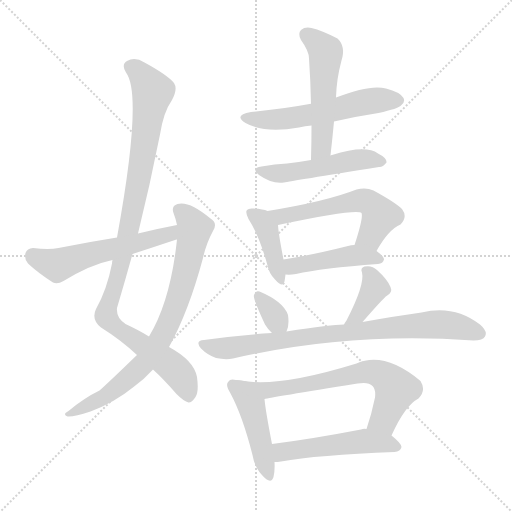
t = 0.00 s
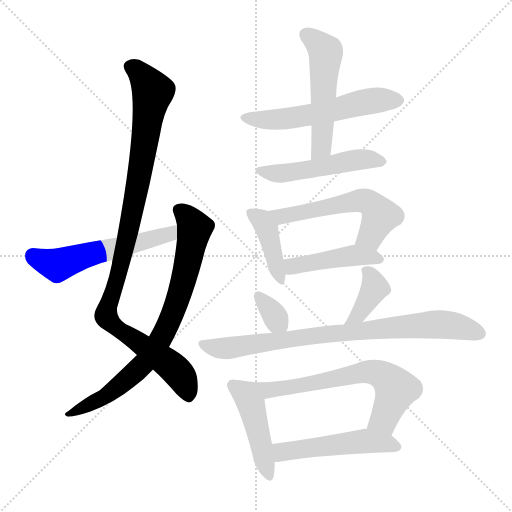
t = 2.14 s
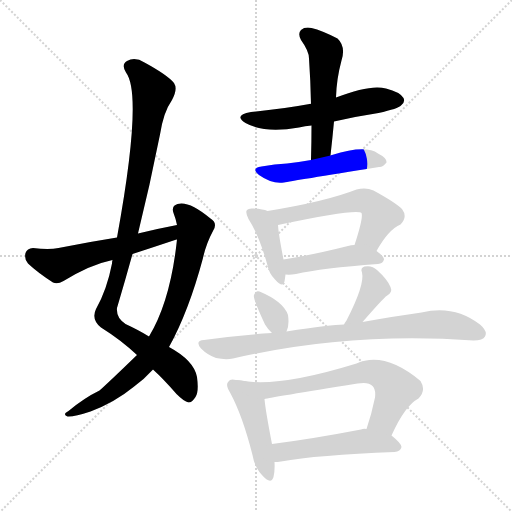
t = 4.28 s
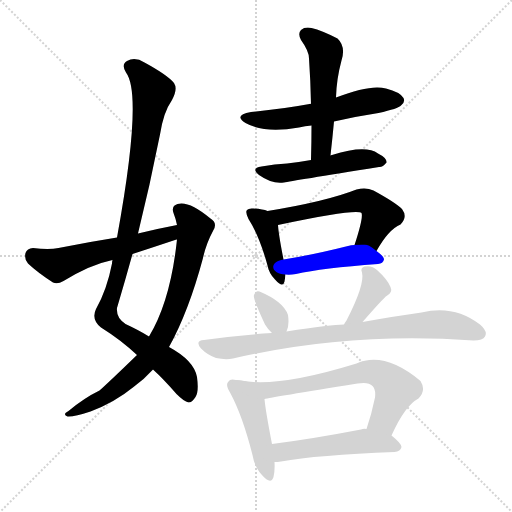
t = 6.41 s
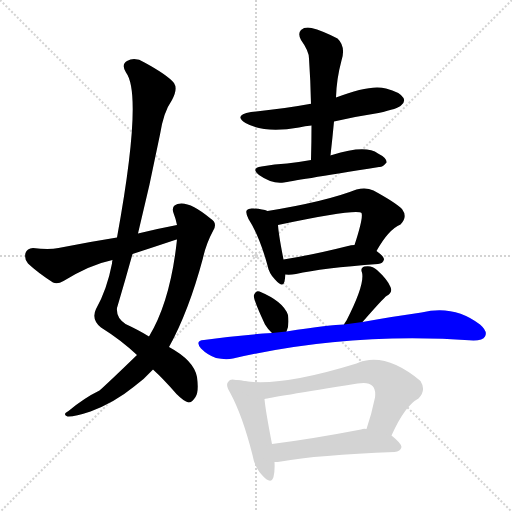
t = 8.55 s
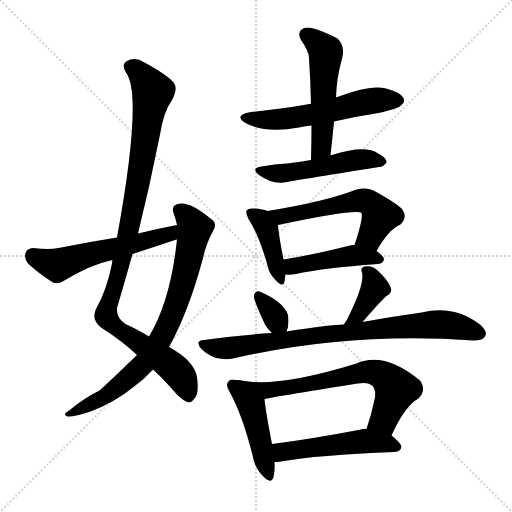
t = 10.69 s

The animated SVG that drew these frames (rendered in a browser with its animation timeline set to each time). Animation: 15 CSS @keyframes rules; one cycle of 10.69 s.

<svg version="1.1" viewBox="0 0 1024 1024" xmlns="http://www.w3.org/2000/svg">
  <g stroke="lightgray" stroke-dasharray="1,1" stroke-width="1" transform="scale(4, 4)">
    <line x1="0" y1="0" x2="256" y2="256"></line>
    <line x1="256" y1="0" x2="0" y2="256"></line>
    <line x1="128" y1="0" x2="128" y2="256"></line>
    <line x1="0" y1="128" x2="256" y2="128"></line>
  </g>
<g transform="scale(1, -1) translate(0, -900)">
   <style type="text/css">
    @keyframes keyframes0 {
      from {
       stroke: blue;
       stroke-dashoffset: 1017;
       stroke-width: 128;
       }
       77% {
       animation-timing-function: step-end;
       stroke: blue;
       stroke-dashoffset: 0;
       stroke-width: 128;
       }
       to {
       stroke: black;
       stroke-width: 1024;
       }
       }
       #make-me-a-hanzi-animation-0 {
         animation: keyframes0 1.077637s both;
         animation-delay: 0.000000s;
         animation-timing-function: linear;
       }
    @keyframes keyframes1 {
      from {
       stroke: blue;
       stroke-dashoffset: 778;
       stroke-width: 128;
       }
       72% {
       animation-timing-function: step-end;
       stroke: blue;
       stroke-dashoffset: 0;
       stroke-width: 128;
       }
       to {
       stroke: black;
       stroke-width: 1024;
       }
       }
       #make-me-a-hanzi-animation-1 {
         animation: keyframes1 0.883138s both;
         animation-delay: 1.077637s;
         animation-timing-function: linear;
       }
    @keyframes keyframes2 {
      from {
       stroke: blue;
       stroke-dashoffset: 557;
       stroke-width: 128;
       }
       64% {
       animation-timing-function: step-end;
       stroke: blue;
       stroke-dashoffset: 0;
       stroke-width: 128;
       }
       to {
       stroke: black;
       stroke-width: 1024;
       }
       }
       #make-me-a-hanzi-animation-2 {
         animation: keyframes2 0.703288s both;
         animation-delay: 1.960775s;
         animation-timing-function: linear;
       }
    @keyframes keyframes3 {
      from {
       stroke: blue;
       stroke-dashoffset: 561;
       stroke-width: 128;
       }
       65% {
       animation-timing-function: step-end;
       stroke: blue;
       stroke-dashoffset: 0;
       stroke-width: 128;
       }
       to {
       stroke: black;
       stroke-width: 1024;
       }
       }
       #make-me-a-hanzi-animation-3 {
         animation: keyframes3 0.706543s both;
         animation-delay: 2.664062s;
         animation-timing-function: linear;
       }
    @keyframes keyframes4 {
      from {
       stroke: blue;
       stroke-dashoffset: 523;
       stroke-width: 128;
       }
       63% {
       animation-timing-function: step-end;
       stroke: blue;
       stroke-dashoffset: 0;
       stroke-width: 128;
       }
       to {
       stroke: black;
       stroke-width: 1024;
       }
       }
       #make-me-a-hanzi-animation-4 {
         animation: keyframes4 0.675618s both;
         animation-delay: 3.370605s;
         animation-timing-function: linear;
       }
    @keyframes keyframes5 {
      from {
       stroke: blue;
       stroke-dashoffset: 504;
       stroke-width: 128;
       }
       62% {
       animation-timing-function: step-end;
       stroke: blue;
       stroke-dashoffset: 0;
       stroke-width: 128;
       }
       to {
       stroke: black;
       stroke-width: 1024;
       }
       }
       #make-me-a-hanzi-animation-5 {
         animation: keyframes5 0.660156s both;
         animation-delay: 4.046224s;
         animation-timing-function: linear;
       }
    @keyframes keyframes6 {
      from {
       stroke: blue;
       stroke-dashoffset: 408;
       stroke-width: 128;
       }
       57% {
       animation-timing-function: step-end;
       stroke: blue;
       stroke-dashoffset: 0;
       stroke-width: 128;
       }
       to {
       stroke: black;
       stroke-width: 1024;
       }
       }
       #make-me-a-hanzi-animation-6 {
         animation: keyframes6 0.582031s both;
         animation-delay: 4.706380s;
         animation-timing-function: linear;
       }
    @keyframes keyframes7 {
      from {
       stroke: blue;
       stroke-dashoffset: 560;
       stroke-width: 128;
       }
       65% {
       animation-timing-function: step-end;
       stroke: blue;
       stroke-dashoffset: 0;
       stroke-width: 128;
       }
       to {
       stroke: black;
       stroke-width: 1024;
       }
       }
       #make-me-a-hanzi-animation-7 {
         animation: keyframes7 0.705729s both;
         animation-delay: 5.288411s;
         animation-timing-function: linear;
       }
    @keyframes keyframes8 {
      from {
       stroke: blue;
       stroke-dashoffset: 445;
       stroke-width: 128;
       }
       59% {
       animation-timing-function: step-end;
       stroke: blue;
       stroke-dashoffset: 0;
       stroke-width: 128;
       }
       to {
       stroke: black;
       stroke-width: 1024;
       }
       }
       #make-me-a-hanzi-animation-8 {
         animation: keyframes8 0.612142s both;
         animation-delay: 5.994141s;
         animation-timing-function: linear;
       }
    @keyframes keyframes9 {
      from {
       stroke: blue;
       stroke-dashoffset: 334;
       stroke-width: 128;
       }
       52% {
       animation-timing-function: step-end;
       stroke: blue;
       stroke-dashoffset: 0;
       stroke-width: 128;
       }
       to {
       stroke: black;
       stroke-width: 1024;
       }
       }
       #make-me-a-hanzi-animation-9 {
         animation: keyframes9 0.521810s both;
         animation-delay: 6.606283s;
         animation-timing-function: linear;
       }
    @keyframes keyframes10 {
      from {
       stroke: blue;
       stroke-dashoffset: 384;
       stroke-width: 128;
       }
       56% {
       animation-timing-function: step-end;
       stroke: blue;
       stroke-dashoffset: 0;
       stroke-width: 128;
       }
       to {
       stroke: black;
       stroke-width: 1024;
       }
       }
       #make-me-a-hanzi-animation-10 {
         animation: keyframes10 0.562500s both;
         animation-delay: 7.128092s;
         animation-timing-function: linear;
       }
    @keyframes keyframes11 {
      from {
       stroke: blue;
       stroke-dashoffset: 816;
       stroke-width: 128;
       }
       73% {
       animation-timing-function: step-end;
       stroke: blue;
       stroke-dashoffset: 0;
       stroke-width: 128;
       }
       to {
       stroke: black;
       stroke-width: 1024;
       }
       }
       #make-me-a-hanzi-animation-11 {
         animation: keyframes11 0.914062s both;
         animation-delay: 7.690592s;
         animation-timing-function: linear;
       }
    @keyframes keyframes12 {
      from {
       stroke: blue;
       stroke-dashoffset: 451;
       stroke-width: 128;
       }
       59% {
       animation-timing-function: step-end;
       stroke: blue;
       stroke-dashoffset: 0;
       stroke-width: 128;
       }
       to {
       stroke: black;
       stroke-width: 1024;
       }
       }
       #make-me-a-hanzi-animation-12 {
         animation: keyframes12 0.617025s both;
         animation-delay: 8.604655s;
         animation-timing-function: linear;
       }
    @keyframes keyframes13 {
      from {
       stroke: blue;
       stroke-dashoffset: 680;
       stroke-width: 128;
       }
       69% {
       animation-timing-function: step-end;
       stroke: blue;
       stroke-dashoffset: 0;
       stroke-width: 128;
       }
       to {
       stroke: black;
       stroke-width: 1024;
       }
       }
       #make-me-a-hanzi-animation-13 {
         animation: keyframes13 0.803385s both;
         animation-delay: 9.221680s;
         animation-timing-function: linear;
       }
    @keyframes keyframes14 {
      from {
       stroke: blue;
       stroke-dashoffset: 505;
       stroke-width: 128;
       }
       62% {
       animation-timing-function: step-end;
       stroke: blue;
       stroke-dashoffset: 0;
       stroke-width: 128;
       }
       to {
       stroke: black;
       stroke-width: 1024;
       }
       }
       #make-me-a-hanzi-animation-14 {
         animation: keyframes14 0.660970s both;
         animation-delay: 10.025065s;
         animation-timing-function: linear;
       }
</style>
<path d="M 276.0 433.0 Q 300.0 530.0 320.0 631.0 Q 327.0 676.0 344.0 700.0 Q 356.0 722.0 348.0 734.0 Q 335.0 750.0 289.0 775.0 Q 270.0 787.0 254.0 778.0 Q 242.0 771.0 252.0 755.0 Q 286.0 710.0 234.0 425.0 L 225.0 380.0 Q 224.0 377.0 224.0 373.0 Q 214.0 321.0 192.0 282.0 Q 182.0 261.0 202.0 245.0 Q 242.0 220.0 274.0 190.0 L 306.0 161.0 Q 327.0 142.0 353.0 112.0 Q 368.0 97.0 377.0 95.0 Q 384.0 95.0 391.0 106.0 Q 398.0 116.0 394.0 146.0 Q 388.0 179.0 338.0 206.0 L 298.0 227.0 Q 279.0 239.0 251.0 252.0 Q 232.0 264.0 234.0 284.0 Q 250.0 338.0 265.0 392.0 L 276.0 433.0 Z" fill="lightgray"></path> 
<path d="M 274.0 190.0 Q 214.0 132.0 199.0 119.0 Q 168.0 104.0 137.0 78.0 Q 124.0 71.0 135.0 67.0 Q 148.0 66.0 181.0 77.0 Q 229.0 95.0 267.0 126.0 Q 289.0 142.0 306.0 161.0 L 338.0 206.0 Q 377.0 276.0 406.0 384.0 Q 412.0 412.0 426.0 438.0 Q 436.0 454.0 421.0 463.0 Q 378.0 499.0 355.0 492.0 Q 342.0 488.0 347.0 474.0 Q 351.0 464.0 354.0 450.0 L 354.0 421.0 Q 341.0 298.0 298.0 227.0 L 274.0 190.0 Z" fill="lightgray"></path> 
<path d="M 354.0 450.0 Q 317.0 443.0 276.0 433.0 L 234.0 425.0 Q 177.0 416.0 117.0 404.0 Q 98.0 400.0 66.0 404.0 Q 54.0 403.0 51.0 394.0 Q 48.0 381.0 56.0 373.0 Q 75.0 355.0 106.0 335.0 Q 115.0 331.0 127.0 338.0 Q 181.0 371.0 225.0 380.0 L 265.0 392.0 Q 305.0 405.0 350.0 420.0 Q 351.0 421.0 354.0 421.0 C 383.0 430.0 383.0 456.0 354.0 450.0 Z" fill="lightgray"></path> 
<path d="M 668.0 657.0 Q 711.0 667.0 757.0 674.0 Q 797.0 683.0 802.0 689.0 Q 811.0 696.0 807.0 704.0 Q 800.0 716.0 772.0 723.0 Q 741.0 732.0 672.0 705.0 L 622.0 692.0 Q 621.0 693.0 619.0 692.0 Q 565.0 682.0 502.0 676.0 Q 466.0 670.0 491.0 654.0 Q 528.0 633.0 598.0 645.0 Q 610.0 648.0 623.0 649.0 L 668.0 657.0 Z" fill="lightgray"></path> 
<path d="M 661.0 589.0 Q 665.0 625.0 668.0 657.0 L 672.0 705.0 Q 673.0 742.0 683.0 779.0 Q 692.0 807.0 675.0 823.0 Q 644.0 839.0 623.0 844.0 Q 610.0 847.0 602.0 840.0 Q 595.0 833.0 602.0 820.0 Q 618.0 798.0 618.0 783.0 Q 621.0 740.0 622.0 692.0 L 623.0 649.0 Q 623.0 616.0 622.0 580.0 C 621.0 550.0 658.0 559.0 661.0 589.0 Z" fill="lightgray"></path> 
<path d="M 622.0 580.0 Q 597.0 576.0 574.0 573.0 Q 550.0 572.0 523.0 567.0 Q 501.0 564.0 518.0 550.0 Q 545.0 531.0 568.0 535.0 Q 583.0 538.0 758.0 566.0 Q 765.0 565.0 773.0 575.0 Q 774.0 584.0 756.0 593.0 Q 731.0 611.0 664.0 590.0 Q 661.0 590.0 661.0 589.0 L 622.0 580.0 Z" fill="lightgray"></path> 
<path d="M 535.0 478.0 Q 526.0 482.0 507.0 483.0 Q 497.0 484.0 494.0 480.0 Q 490.0 476.0 497.0 462.0 Q 519.0 428.0 535.0 369.0 Q 538.0 353.0 550.0 341.0 Q 566.0 323.0 569.0 337.0 Q 570.0 343.0 571.0 351.0 L 567.0 381.0 Q 557.0 432.0 556.0 450.0 C 554.0 471.0 554.0 471.0 535.0 478.0 Z" fill="lightgray"></path> 
<path d="M 753.0 398.0 Q 777.0 441.0 801.0 451.0 Q 816.0 466.0 804.0 482.0 Q 791.0 495.0 747.0 519.0 Q 732.0 526.0 713.0 521.0 Q 652.0 497.0 535.0 478.0 C 505.0 473.0 527.0 444.0 556.0 450.0 Q 713.0 483.0 723.0 474.0 Q 727.0 465.0 709.0 410.0 C 700.0 381.0 738.0 372.0 753.0 398.0 Z" fill="lightgray"></path> 
<path d="M 571.0 351.0 Q 580.0 350.0 592.0 352.0 Q 644.0 364.0 756.0 372.0 Q 766.0 373.0 768.0 381.0 Q 768.0 387.0 753.0 398.0 C 735.0 412.0 735.0 412.0 709.0 410.0 Q 702.0 410.0 696.0 408.0 Q 624.0 390.0 567.0 381.0 C 537.0 376.0 541.0 352.0 571.0 351.0 Z" fill="lightgray"></path> 
<path d="M 573.0 237.0 Q 579.0 249.0 576.0 270.0 Q 567.0 297.0 519.0 317.0 Q 512.0 320.0 508.0 310.0 Q 505.0 304.0 530.0 251.0 Q 536.0 241.0 544.0 234.0 C 564.0 216.0 564.0 216.0 573.0 237.0 Z" fill="lightgray"></path> 
<path d="M 725.0 256.0 Q 767.0 304.0 773.0 308.0 Q 786.0 315.0 781.0 326.0 Q 775.0 341.0 754.0 360.0 Q 744.0 370.0 729.0 367.0 Q 720.0 364.0 724.0 355.0 Q 730.0 331.0 693.0 259.0 Q 690.0 255.0 688.0 251.0 C 673.0 225.0 705.0 233.0 725.0 256.0 Z" fill="lightgray"></path> 
<path d="M 688.0 251.0 Q 663.0 251.0 573.0 237.0 L 544.0 234.0 Q 478.0 230.0 408.0 220.0 Q 389.0 219.0 402.0 203.0 Q 415.0 190.0 432.0 184.0 Q 451.0 180.0 466.0 183.0 Q 700.0 237.0 947.0 219.0 Q 966.0 219.0 970.0 227.0 Q 976.0 237.0 960.0 251.0 Q 908.0 291.0 843.0 275.0 Q 792.0 268.0 725.0 256.0 L 688.0 251.0 Z" fill="lightgray"></path> 
<path d="M 472.0 140.0 Q 460.0 143.0 457.0 137.0 Q 450.0 131.0 460.0 115.0 Q 485.0 69.0 505.0 -10.0 Q 509.0 -34.0 523.0 -49.0 Q 542.0 -71.0 547.0 -54.0 Q 550.0 -42.0 549.0 -24.0 L 544.0 12.0 Q 531.0 79.0 529.0 102.0 C 526.0 132.0 502.0 136.0 472.0 140.0 Z" fill="lightgray"></path> 
<path d="M 783.0 29.0 Q 810.0 89.0 837.0 103.0 Q 853.0 119.0 841.0 138.0 Q 769.0 198.0 713.0 173.0 Q 554.0 124.0 482.0 139.0 Q 478.0 140.0 472.0 140.0 C 442.0 144.0 500.0 96.0 529.0 102.0 Q 541.0 105.0 715.0 133.0 Q 737.0 137.0 745.0 128.0 Q 752.0 121.0 750.0 105.0 Q 743.0 71.0 733.0 42.0 C 724.0 13.0 770.0 2.0 783.0 29.0 Z" fill="lightgray"></path> 
<path d="M 549.0 -24.0 Q 555.0 -24.0 562.0 -23.0 Q 634.0 -10.0 789.0 -4.0 Q 801.0 -3.0 803.0 6.0 Q 803.0 13.0 783.0 29.0 L 733.0 42.0 Q 727.0 43.0 722.0 41.0 Q 623.0 22.0 544.0 12.0 C 514.0 8.0 519.0 -26.0 549.0 -24.0 Z" fill="lightgray"></path> 
      <clipPath id="make-me-a-hanzi-clip-0">
      <path d="M 276.0 433.0 Q 300.0 530.0 320.0 631.0 Q 327.0 676.0 344.0 700.0 Q 356.0 722.0 348.0 734.0 Q 335.0 750.0 289.0 775.0 Q 270.0 787.0 254.0 778.0 Q 242.0 771.0 252.0 755.0 Q 286.0 710.0 234.0 425.0 L 225.0 380.0 Q 224.0 377.0 224.0 373.0 Q 214.0 321.0 192.0 282.0 Q 182.0 261.0 202.0 245.0 Q 242.0 220.0 274.0 190.0 L 306.0 161.0 Q 327.0 142.0 353.0 112.0 Q 368.0 97.0 377.0 95.0 Q 384.0 95.0 391.0 106.0 Q 398.0 116.0 394.0 146.0 Q 388.0 179.0 338.0 206.0 L 298.0 227.0 Q 279.0 239.0 251.0 252.0 Q 232.0 264.0 234.0 284.0 Q 250.0 338.0 265.0 392.0 L 276.0 433.0 Z" fill="lightgray"></path>
      </clipPath>
      <path clip-path="url(#make-me-a-hanzi-clip-0)" d="M 262.0 766.0 L 285.0 748.0 L 306.0 716.0 L 259.0 445.0 L 212.0 270.0 L 243.0 236.0 L 351.0 160.0 L 369.0 135.0 L 376.0 107.0 " fill="none" id="make-me-a-hanzi-animation-0" stroke-dasharray="889 1778" stroke-linecap="round"></path>

      <clipPath id="make-me-a-hanzi-clip-1">
      <path d="M 274.0 190.0 Q 214.0 132.0 199.0 119.0 Q 168.0 104.0 137.0 78.0 Q 124.0 71.0 135.0 67.0 Q 148.0 66.0 181.0 77.0 Q 229.0 95.0 267.0 126.0 Q 289.0 142.0 306.0 161.0 L 338.0 206.0 Q 377.0 276.0 406.0 384.0 Q 412.0 412.0 426.0 438.0 Q 436.0 454.0 421.0 463.0 Q 378.0 499.0 355.0 492.0 Q 342.0 488.0 347.0 474.0 Q 351.0 464.0 354.0 450.0 L 354.0 421.0 Q 341.0 298.0 298.0 227.0 L 274.0 190.0 Z" fill="lightgray"></path>
      </clipPath>
      <path clip-path="url(#make-me-a-hanzi-clip-1)" d="M 357.0 480.0 L 374.0 467.0 L 389.0 443.0 L 361.0 316.0 L 321.0 221.0 L 293.0 179.0 L 260.0 146.0 L 207.0 105.0 L 140.0 72.0 " fill="none" id="make-me-a-hanzi-animation-1" stroke-dasharray="650 1300" stroke-linecap="round"></path>

      <clipPath id="make-me-a-hanzi-clip-2">
      <path d="M 354.0 450.0 Q 317.0 443.0 276.0 433.0 L 234.0 425.0 Q 177.0 416.0 117.0 404.0 Q 98.0 400.0 66.0 404.0 Q 54.0 403.0 51.0 394.0 Q 48.0 381.0 56.0 373.0 Q 75.0 355.0 106.0 335.0 Q 115.0 331.0 127.0 338.0 Q 181.0 371.0 225.0 380.0 L 265.0 392.0 Q 305.0 405.0 350.0 420.0 Q 351.0 421.0 354.0 421.0 C 383.0 430.0 383.0 456.0 354.0 450.0 Z" fill="lightgray"></path>
      </clipPath>
      <path clip-path="url(#make-me-a-hanzi-clip-2)" d="M 65.0 389.0 L 115.0 370.0 L 173.0 390.0 L 339.0 431.0 L 348.0 443.0 " fill="none" id="make-me-a-hanzi-animation-2" stroke-dasharray="429 858" stroke-linecap="round"></path>

      <clipPath id="make-me-a-hanzi-clip-3">
      <path d="M 668.0 657.0 Q 711.0 667.0 757.0 674.0 Q 797.0 683.0 802.0 689.0 Q 811.0 696.0 807.0 704.0 Q 800.0 716.0 772.0 723.0 Q 741.0 732.0 672.0 705.0 L 622.0 692.0 Q 621.0 693.0 619.0 692.0 Q 565.0 682.0 502.0 676.0 Q 466.0 670.0 491.0 654.0 Q 528.0 633.0 598.0 645.0 Q 610.0 648.0 623.0 649.0 L 668.0 657.0 Z" fill="lightgray"></path>
      </clipPath>
      <path clip-path="url(#make-me-a-hanzi-clip-3)" d="M 494.0 666.0 L 552.0 660.0 L 657.0 677.0 L 736.0 698.0 L 795.0 700.0 " fill="none" id="make-me-a-hanzi-animation-3" stroke-dasharray="433 866" stroke-linecap="round"></path>

      <clipPath id="make-me-a-hanzi-clip-4">
      <path d="M 661.0 589.0 Q 665.0 625.0 668.0 657.0 L 672.0 705.0 Q 673.0 742.0 683.0 779.0 Q 692.0 807.0 675.0 823.0 Q 644.0 839.0 623.0 844.0 Q 610.0 847.0 602.0 840.0 Q 595.0 833.0 602.0 820.0 Q 618.0 798.0 618.0 783.0 Q 621.0 740.0 622.0 692.0 L 623.0 649.0 Q 623.0 616.0 622.0 580.0 C 621.0 550.0 658.0 559.0 661.0 589.0 Z" fill="lightgray"></path>
      </clipPath>
      <path clip-path="url(#make-me-a-hanzi-clip-4)" d="M 612.0 831.0 L 651.0 794.0 L 643.0 605.0 L 627.0 587.0 " fill="none" id="make-me-a-hanzi-animation-4" stroke-dasharray="395 790" stroke-linecap="round"></path>

      <clipPath id="make-me-a-hanzi-clip-5">
      <path d="M 622.0 580.0 Q 597.0 576.0 574.0 573.0 Q 550.0 572.0 523.0 567.0 Q 501.0 564.0 518.0 550.0 Q 545.0 531.0 568.0 535.0 Q 583.0 538.0 758.0 566.0 Q 765.0 565.0 773.0 575.0 Q 774.0 584.0 756.0 593.0 Q 731.0 611.0 664.0 590.0 Q 661.0 590.0 661.0 589.0 L 622.0 580.0 Z" fill="lightgray"></path>
      </clipPath>
      <path clip-path="url(#make-me-a-hanzi-clip-5)" d="M 519.0 559.0 L 561.0 553.0 L 727.0 582.0 L 764.0 577.0 " fill="none" id="make-me-a-hanzi-animation-5" stroke-dasharray="376 752" stroke-linecap="round"></path>

      <clipPath id="make-me-a-hanzi-clip-6">
      <path d="M 535.0 478.0 Q 526.0 482.0 507.0 483.0 Q 497.0 484.0 494.0 480.0 Q 490.0 476.0 497.0 462.0 Q 519.0 428.0 535.0 369.0 Q 538.0 353.0 550.0 341.0 Q 566.0 323.0 569.0 337.0 Q 570.0 343.0 571.0 351.0 L 567.0 381.0 Q 557.0 432.0 556.0 450.0 C 554.0 471.0 554.0 471.0 535.0 478.0 Z" fill="lightgray"></path>
      </clipPath>
      <path clip-path="url(#make-me-a-hanzi-clip-6)" d="M 502.0 475.0 L 523.0 460.0 L 534.0 442.0 L 560.0 340.0 " fill="none" id="make-me-a-hanzi-animation-6" stroke-dasharray="280 560" stroke-linecap="round"></path>

      <clipPath id="make-me-a-hanzi-clip-7">
      <path d="M 753.0 398.0 Q 777.0 441.0 801.0 451.0 Q 816.0 466.0 804.0 482.0 Q 791.0 495.0 747.0 519.0 Q 732.0 526.0 713.0 521.0 Q 652.0 497.0 535.0 478.0 C 505.0 473.0 527.0 444.0 556.0 450.0 Q 713.0 483.0 723.0 474.0 Q 727.0 465.0 709.0 410.0 C 700.0 381.0 738.0 372.0 753.0 398.0 Z" fill="lightgray"></path>
      </clipPath>
      <path clip-path="url(#make-me-a-hanzi-clip-7)" d="M 545.0 478.0 L 567.0 466.0 L 691.0 494.0 L 734.0 497.0 L 761.0 468.0 L 741.0 428.0 L 719.0 418.0 " fill="none" id="make-me-a-hanzi-animation-7" stroke-dasharray="432 864" stroke-linecap="round"></path>

      <clipPath id="make-me-a-hanzi-clip-8">
      <path d="M 571.0 351.0 Q 580.0 350.0 592.0 352.0 Q 644.0 364.0 756.0 372.0 Q 766.0 373.0 768.0 381.0 Q 768.0 387.0 753.0 398.0 C 735.0 412.0 735.0 412.0 709.0 410.0 Q 702.0 410.0 696.0 408.0 Q 624.0 390.0 567.0 381.0 C 537.0 376.0 541.0 352.0 571.0 351.0 Z" fill="lightgray"></path>
      </clipPath>
      <path clip-path="url(#make-me-a-hanzi-clip-8)" d="M 575.0 374.0 L 586.0 367.0 L 711.0 389.0 L 759.0 381.0 " fill="none" id="make-me-a-hanzi-animation-8" stroke-dasharray="317 634" stroke-linecap="round"></path>

      <clipPath id="make-me-a-hanzi-clip-9">
      <path d="M 573.0 237.0 Q 579.0 249.0 576.0 270.0 Q 567.0 297.0 519.0 317.0 Q 512.0 320.0 508.0 310.0 Q 505.0 304.0 530.0 251.0 Q 536.0 241.0 544.0 234.0 C 564.0 216.0 564.0 216.0 573.0 237.0 Z" fill="lightgray"></path>
      </clipPath>
      <path clip-path="url(#make-me-a-hanzi-clip-9)" d="M 517.0 307.0 L 565.0 245.0 " fill="none" id="make-me-a-hanzi-animation-9" stroke-dasharray="206 412" stroke-linecap="round"></path>

      <clipPath id="make-me-a-hanzi-clip-10">
      <path d="M 725.0 256.0 Q 767.0 304.0 773.0 308.0 Q 786.0 315.0 781.0 326.0 Q 775.0 341.0 754.0 360.0 Q 744.0 370.0 729.0 367.0 Q 720.0 364.0 724.0 355.0 Q 730.0 331.0 693.0 259.0 Q 690.0 255.0 688.0 251.0 C 673.0 225.0 705.0 233.0 725.0 256.0 Z" fill="lightgray"></path>
      </clipPath>
      <path clip-path="url(#make-me-a-hanzi-clip-10)" d="M 736.0 357.0 L 750.0 325.0 L 721.0 275.0 L 694.0 253.0 " fill="none" id="make-me-a-hanzi-animation-10" stroke-dasharray="256 512" stroke-linecap="round"></path>

      <clipPath id="make-me-a-hanzi-clip-11">
      <path d="M 688.0 251.0 Q 663.0 251.0 573.0 237.0 L 544.0 234.0 Q 478.0 230.0 408.0 220.0 Q 389.0 219.0 402.0 203.0 Q 415.0 190.0 432.0 184.0 Q 451.0 180.0 466.0 183.0 Q 700.0 237.0 947.0 219.0 Q 966.0 219.0 970.0 227.0 Q 976.0 237.0 960.0 251.0 Q 908.0 291.0 843.0 275.0 Q 792.0 268.0 725.0 256.0 L 688.0 251.0 Z" fill="lightgray"></path>
      </clipPath>
      <path clip-path="url(#make-me-a-hanzi-clip-11)" d="M 405.0 211.0 L 458.0 204.0 L 586.0 224.0 L 856.0 251.0 L 917.0 247.0 L 959.0 233.0 " fill="none" id="make-me-a-hanzi-animation-11" stroke-dasharray="688 1376" stroke-linecap="round"></path>

      <clipPath id="make-me-a-hanzi-clip-12">
      <path d="M 472.0 140.0 Q 460.0 143.0 457.0 137.0 Q 450.0 131.0 460.0 115.0 Q 485.0 69.0 505.0 -10.0 Q 509.0 -34.0 523.0 -49.0 Q 542.0 -71.0 547.0 -54.0 Q 550.0 -42.0 549.0 -24.0 L 544.0 12.0 Q 531.0 79.0 529.0 102.0 C 526.0 132.0 502.0 136.0 472.0 140.0 Z" fill="lightgray"></path>
      </clipPath>
      <path clip-path="url(#make-me-a-hanzi-clip-12)" d="M 466.0 129.0 L 504.0 84.0 L 535.0 -49.0 " fill="none" id="make-me-a-hanzi-animation-12" stroke-dasharray="323 646" stroke-linecap="round"></path>

      <clipPath id="make-me-a-hanzi-clip-13">
      <path d="M 783.0 29.0 Q 810.0 89.0 837.0 103.0 Q 853.0 119.0 841.0 138.0 Q 769.0 198.0 713.0 173.0 Q 554.0 124.0 482.0 139.0 Q 478.0 140.0 472.0 140.0 C 442.0 144.0 500.0 96.0 529.0 102.0 Q 541.0 105.0 715.0 133.0 Q 737.0 137.0 745.0 128.0 Q 752.0 121.0 750.0 105.0 Q 743.0 71.0 733.0 42.0 C 724.0 13.0 770.0 2.0 783.0 29.0 Z" fill="lightgray"></path>
      </clipPath>
      <path clip-path="url(#make-me-a-hanzi-clip-13)" d="M 487.0 137.0 L 490.0 130.0 L 539.0 120.0 L 699.0 146.0 L 708.0 153.0 L 756.0 153.0 L 775.0 142.0 L 792.0 122.0 L 768.0 61.0 L 741.0 46.0 " fill="none" id="make-me-a-hanzi-animation-13" stroke-dasharray="552 1104" stroke-linecap="round"></path>

      <clipPath id="make-me-a-hanzi-clip-14">
      <path d="M 549.0 -24.0 Q 555.0 -24.0 562.0 -23.0 Q 634.0 -10.0 789.0 -4.0 Q 801.0 -3.0 803.0 6.0 Q 803.0 13.0 783.0 29.0 L 733.0 42.0 Q 727.0 43.0 722.0 41.0 Q 623.0 22.0 544.0 12.0 C 514.0 8.0 519.0 -26.0 549.0 -24.0 Z" fill="lightgray"></path>
      </clipPath>
      <path clip-path="url(#make-me-a-hanzi-clip-14)" d="M 551.0 7.0 L 564.0 -4.0 L 730.0 18.0 L 794.0 7.0 " fill="none" id="make-me-a-hanzi-animation-14" stroke-dasharray="377 754" stroke-linecap="round"></path>

</g>
</svg>
